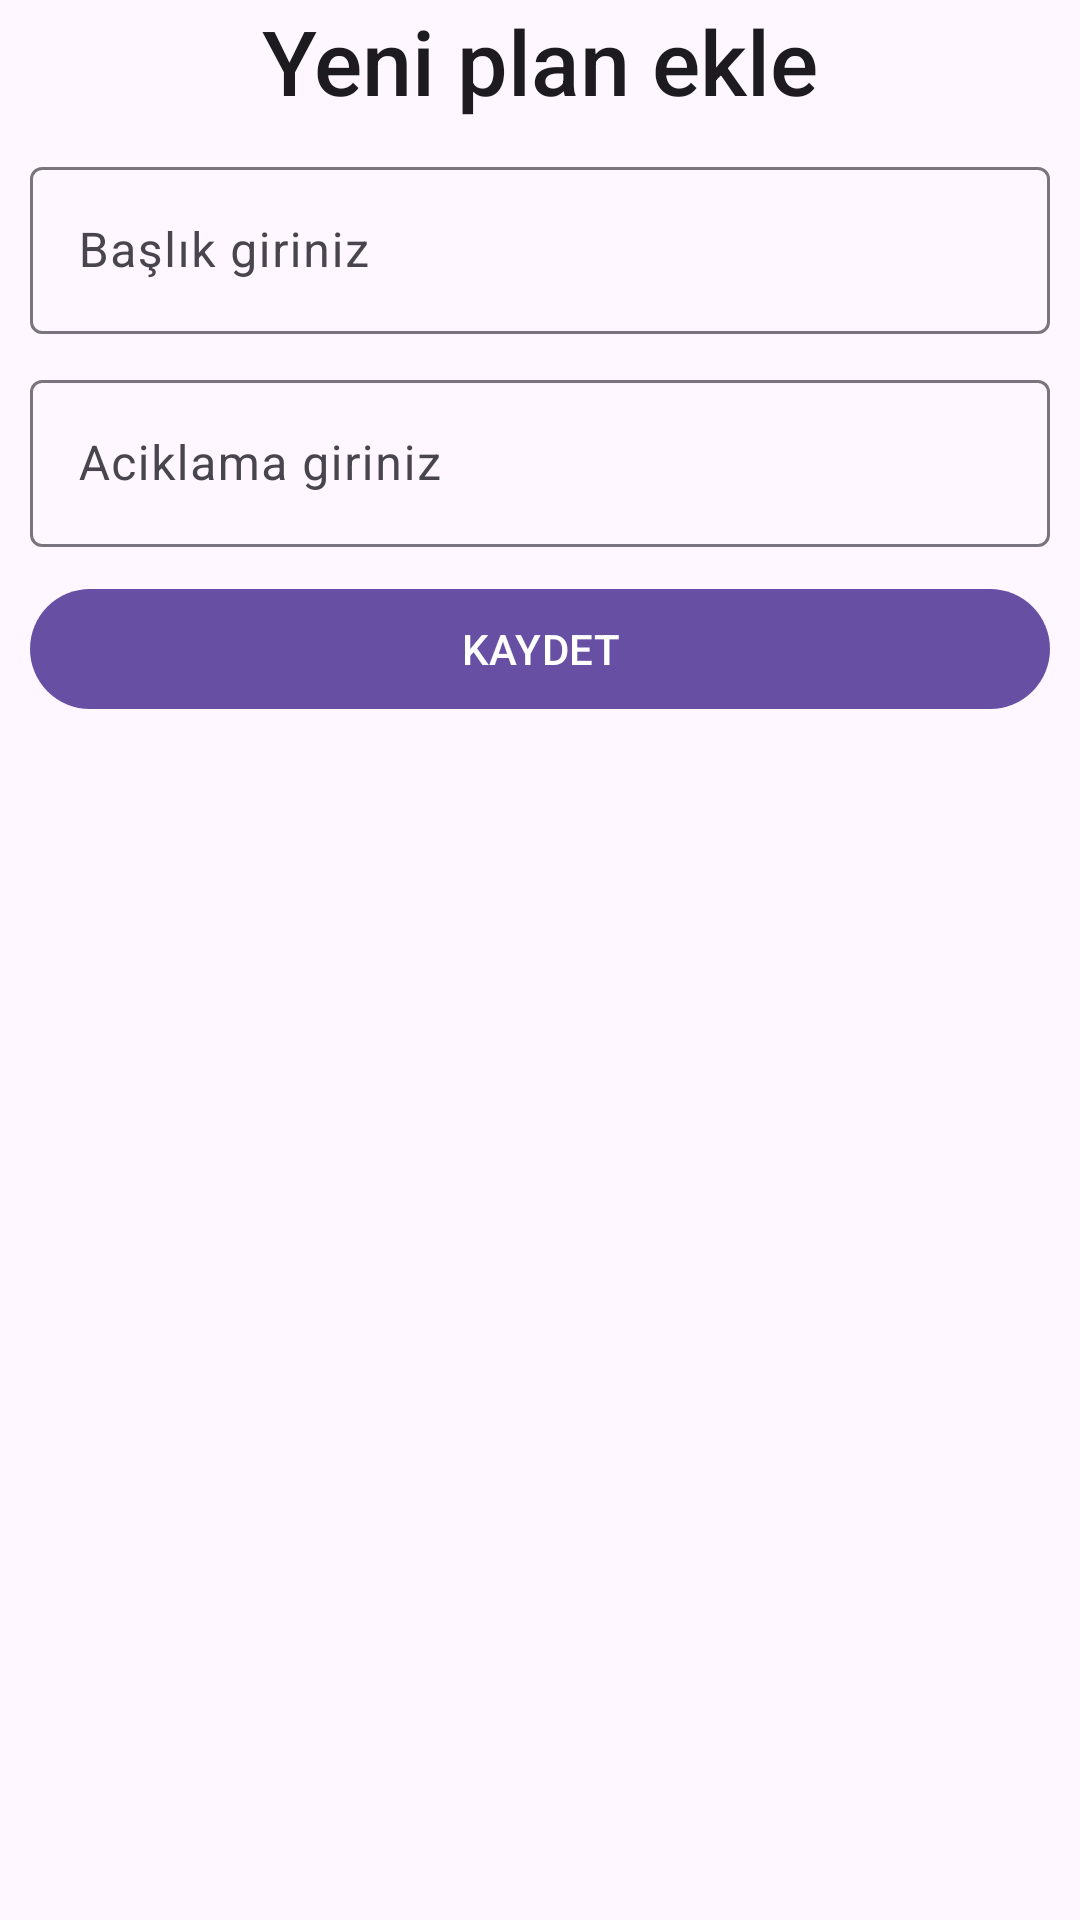

Layout XML and referenced resources for this Android screen:
<!-- AndroidManifest.xml: application theme Theme.YapılacaklarListesi -->
<!-- res/layout/bottom_sheet.xml -->
<?xml version="1.0" encoding="utf-8"?>
<androidx.constraintlayout.widget.ConstraintLayout xmlns:android="http://schemas.android.com/apk/res/android"
    android:layout_width="match_parent"
    android:layout_height="match_parent"
    xmlns:app="http://schemas.android.com/apk/res-auto">
    <TextView
        android:id="@+id/text_yeni_plan"
        android:layout_width="wrap_content"
        android:layout_height="wrap_content"
        android:text="Yeni plan ekle"
        android:textSize="30sp"
        style="@style/TextAppearance.AppCompat.Title"
        app:layout_constraintEnd_toEndOf="parent"
        app:layout_constraintStart_toStartOf="parent"
        app:layout_constraintTop_toTopOf="parent"/>
    <com.google.android.material.textfield.TextInputLayout
        android:id="@+id/input_title"
        android:layout_width="match_parent"
        android:layout_height="wrap_content"
        android:layout_margin="10dp"
        android:hint="Başlık giriniz"
        app:layout_constraintTop_toBottomOf="@id/text_yeni_plan"
        app:layout_constraintStart_toStartOf="parent"
        app:layout_constraintEnd_toEndOf="parent">
        <com.google.android.material.textfield.TextInputEditText
            android:id="@+id/edit_text_title"
            android:layout_width="match_parent"
            android:layout_height="match_parent"/>
    </com.google.android.material.textfield.TextInputLayout>

    <com.google.android.material.textfield.TextInputLayout
        android:id="@+id/input_description"
        android:layout_width="match_parent"
        android:layout_height="wrap_content"
        android:layout_margin="10dp"
        android:hint="Aciklama giriniz"
        app:layout_constraintTop_toBottomOf="@id/input_title"
        app:layout_constraintStart_toStartOf="parent"
        app:layout_constraintEnd_toEndOf="parent">
        <com.google.android.material.textfield.TextInputEditText
            android:id="@+id/edit_text_description"
            android:layout_width="match_parent"
            android:layout_height="match_parent"/>
    </com.google.android.material.textfield.TextInputLayout>

    <com.google.android.material.button.MaterialButton
        android:id="@+id/button_kaydet"
        android:layout_width="match_parent"
        android:layout_height="wrap_content"
        app:layout_constraintStart_toStartOf="parent"
        app:layout_constraintTop_toBottomOf="@id/input_description"
        android:layout_margin="10dp"
        android:text="KAYDET"/>

</androidx.constraintlayout.widget.ConstraintLayout>
<!-- resources referenced by this layout -->
<resources>
  <style name="Theme.YapılacaklarListesi" parent="Base.Theme.YapılacaklarListesi" />
  <style name="Base.Theme.YapılacaklarListesi" parent="Theme.Material3.DayNight.NoActionBar">
          
          
      </style>
</resources>
